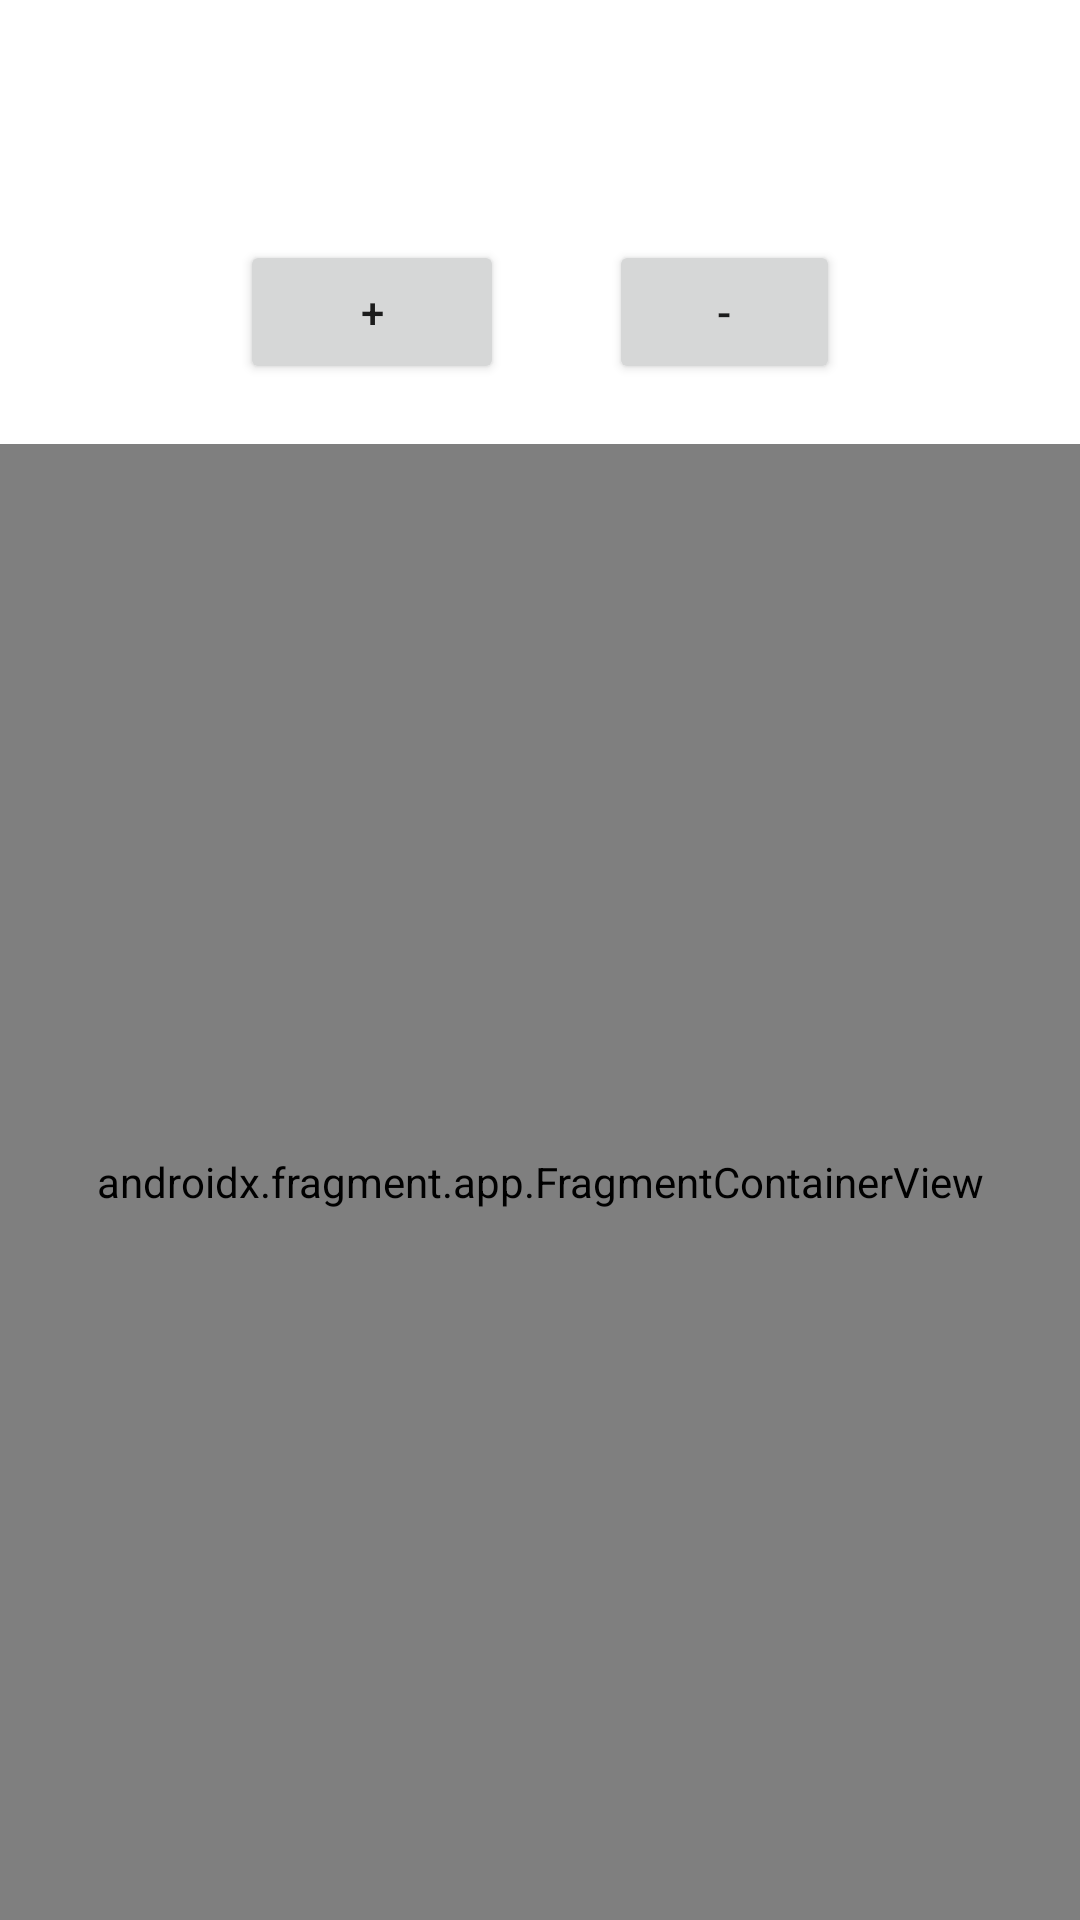

Reconstruct the res/layout file that produces this screen, plus the resources it refers to.
<!-- AndroidManifest.xml: application theme Theme.InteractionOfFragmentAndActivity -->
<!-- res/layout/activity_main.xml -->
<?xml version="1.0" encoding="utf-8"?>
<RelativeLayout
    xmlns:android="http://schemas.android.com/apk/res/android"
    xmlns:app="http://schemas.android.com/apk/res-auto"
    xmlns:tools="http://schemas.android.com/tools"
    android:layout_width="match_parent"
    android:layout_height="match_parent"
    tools:context=".MainActivity">

    <Button
        android:id="@+id/btnplus"
        android:layout_width="wrap_content"
        android:layout_height="wrap_content"
        android:layout_marginStart="@dimen/margin2"
        android:layout_marginTop="@dimen/margin"
        android:text="@string/plus" />

    <Button
        android:id="@+id/btnminus"
        android:layout_width="wrap_content"
        android:layout_height="wrap_content"
        android:layout_marginStart="@dimen/gap"
        android:layout_marginTop="@dimen/margin"
        android:layout_marginEnd="@dimen/margin2"
        android:layout_toEndOf="@id/btnplus"
        android:text="@string/minus" />

    <androidx.fragment.app.FragmentContainerView
        android:id="@+id/fragmentcontainer1"
        android:layout_width="match_parent"
        android:name="com.example.interactionoffragmentandactivity.CountFragment"
        android:layout_height="match_parent"
        android:layout_below="@id/btnplus"
        android:layout_centerInParent="true"
        android:layout_marginTop="@dimen/margin1" />
</RelativeLayout>
<!-- resources referenced by this layout -->
<resources>
  <dimen name="gap">35dp</dimen>
  <dimen name="margin">80dp</dimen>
  <dimen name="margin1">20dp</dimen>
  <dimen name="margin2">80dp</dimen>
  <string name="minus">-</string>
  <string name="plus">+</string>
  <style name="Theme.InteractionOfFragmentAndActivity" parent="Theme.MaterialComponents.DayNight.DarkActionBar">
          
          <item name="colorPrimary">@color/purple_500</item>
          <item name="colorPrimaryVariant">@color/purple_700</item>
          <item name="colorOnPrimary">@color/white</item>
          
          <item name="colorSecondary">@color/teal_200</item>
          <item name="colorSecondaryVariant">@color/teal_700</item>
          <item name="colorOnSecondary">@color/black</item>
          
          <item name="android:statusBarColor" tools:targetApi="l">?attr/colorPrimaryVariant</item>
          
      </style>
  <!-- not gathered from this repository: default colours our renderer supplied (Android Studio template values) -->
  <color name="purple_500">#FF6200EE</color>
  <color name="purple_700">#FF3700B3</color>
  <color name="teal_200">#FF03DAC5</color>
  <color name="teal_700">#FF018786</color>
  <color name="black">#FF000000</color>
  <color name="white">#FFFFFFFF</color>
</resources>
